Run: headless pygame with SDL's dummy video driver; simulated clock (each Clock.tick advances the game by its frame time, no real sleeping); random seed 0; keys injected as events and as key.get_pressed() state; no mouse input.
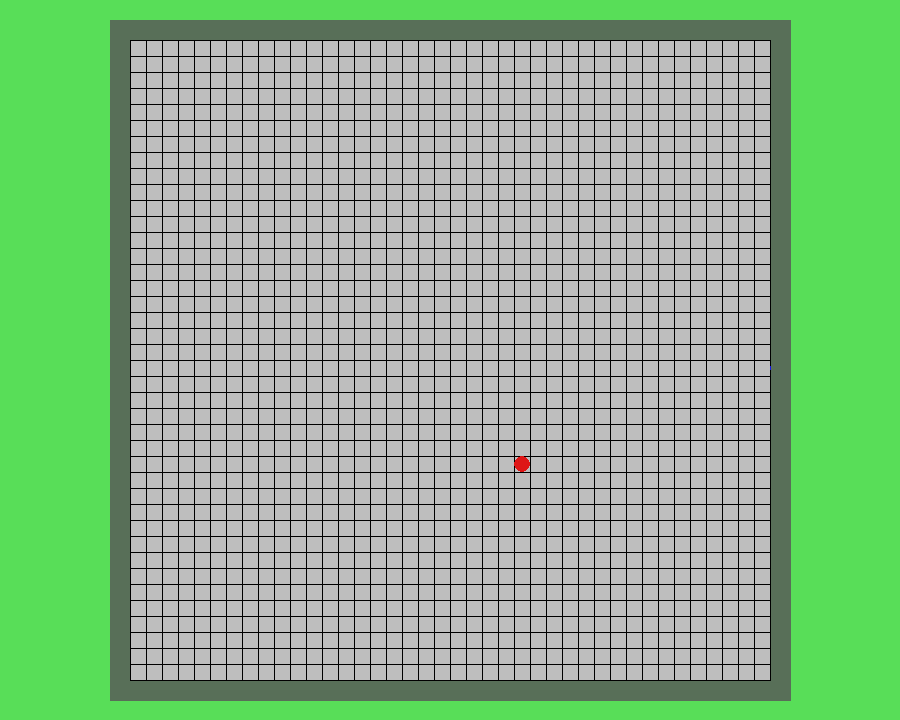
Frame 1 of 1 · flips 1–60 · no input (game ended)

The pygame program that drew these frames:

import random

import pygame

GRID_SIZE = 40
CELL_SIZE = 16
DIRECTIONS: dict[str, tuple[int]] = {
    "w": (0, -1),
    "a": (-1, 0),
    "s": (0, 1),
    "d": (1, 0)
}


def renderAll(window: pygame.Surface, snake, apple: tuple[int]) -> None:
    # Make a new surface and fill it with grey
    gridSurf = pygame.Surface((GRID_SIZE * CELL_SIZE + 1, GRID_SIZE * CELL_SIZE + 1))
    gridSurf.fill('grey')
    # Draw 41 lines both vertically and horizontally to the new surface
    for i in range(41):
        pygame.draw.line(gridSurf, (0, 0, 0), (0, i * CELL_SIZE), (gridSurf.get_width(), i * CELL_SIZE))
        pygame.draw.line(gridSurf, (0, 0, 0), (i * CELL_SIZE, 0), (i * CELL_SIZE, gridSurf.get_height()))

    # Draw the apple
    radius = CELL_SIZE // 2
    pygame.draw.circle(gridSurf, (222, 22, 22), (apple[0] * CELL_SIZE + radius, apple[1] * CELL_SIZE + radius), radius)

    # Draw the snake
    for pos in snake:
        pygame.draw.circle(gridSurf, (22, 22, 222), (pos[0] * CELL_SIZE + radius, pos[1] * CELL_SIZE + radius), radius)
    # Make a tongue for our snake
    end = snake[0][0] * CELL_SIZE + radius + DIRECTIONS[snake[0][2]][0] * radius, snake[0][1] * CELL_SIZE + radius + DIRECTIONS[snake[0][2]][1] * radius
    pygame.draw.line(gridSurf, (222, 22, 22), (snake[0][0] * CELL_SIZE + radius, snake[0][1] * CELL_SIZE + radius), end, 4)

    # Make a border around the grid
    border = pygame.Rect((0, 0), (gridSurf.get_width() + GRID_SIZE, gridSurf.get_height() + GRID_SIZE))

    # Make sure everything is centered based on the original window
    rect = window.get_rect()
    gridRect = gridSurf.get_rect(center=rect.center)
    border.center = rect.center

    # Draw the border and grid onto the window
    pygame.draw.rect(window, (88, 111, 88), border)
    window.blit(gridSurf, gridRect)


def move(snake: list[list[int, str]], apple: list[int], turning: list[int, str]) -> bool:
    # Apply any changes to the direction of each snake part
    for turn in turning.copy():
        snake[turn[0]][2] = turn[1]
        if turn[0] == len(snake) - 1:
            turning.remove(turn)
        else:
            turn[0] += 1

    # Move the snake parts
    for i in range(len(snake)):
        direction = snake[i][2]
        snake[i][0] += DIRECTIONS[direction][0]
        snake[i][1] += DIRECTIONS[direction][1]

    # Check for an apple
    if snake[0][0] == apple[0] and snake[0][1] == apple[1]:
        snake.append([snake[-1][0] - DIRECTIONS[snake[-1][2]][0], snake[-1][1] - DIRECTIONS[snake[-1][2]][1], snake[-1][2]])
        return True
    return False


def isDead(snake) -> bool:
    snakeHead = snake[0]
    # First Check board collision
    if snakeHead[0] < 0 or snakeHead[0] > GRID_SIZE:
        return True
    if snakeHead[1] < 0 or snakeHead[1] > GRID_SIZE:
        return True

    for body in snake[1:]:
        if snakeHead[0] == body[0] and snakeHead[1] == body[1]:
            return True
    return False


size: tuple[int] = 900, 720
window: pygame.SurfaceType = pygame.display.set_mode(size)
clock: pygame.time.Clock = pygame.time.Clock()

playerScore: int = 0
snake: list[list[int, str]] = [[GRID_SIZE // 4, GRID_SIZE // 2, "d"], [GRID_SIZE // 4 - 1, GRID_SIZE // 2, "d"]]
piecesTurning: list[int, str] = []
apple: tuple = (random.randint(0, GRID_SIZE - 1), random.randint(0, GRID_SIZE - 1))

running: bool = True
while running:
    pygame.display.set_caption("Snake | Score: " + str(playerScore))
    for event in pygame.event.get():
        if event.type == pygame.QUIT:
            running = False
        elif event.type == pygame.KEYDOWN:
            if event.unicode in "wasd":
                piecesTurning.append([0, event.unicode])
    if move(snake, apple, piecesTurning):
        apple = (random.randint(0, GRID_SIZE - 1), random.randint(0, GRID_SIZE - 1))
        playerScore += 1
    if isDead(snake):
        print(playerScore)
        running = False

    window.fill((88, 222, 88))
    renderAll(window, snake, apple)

    clock.tick(4)
    pygame.display.flip()

pygame.quit()
